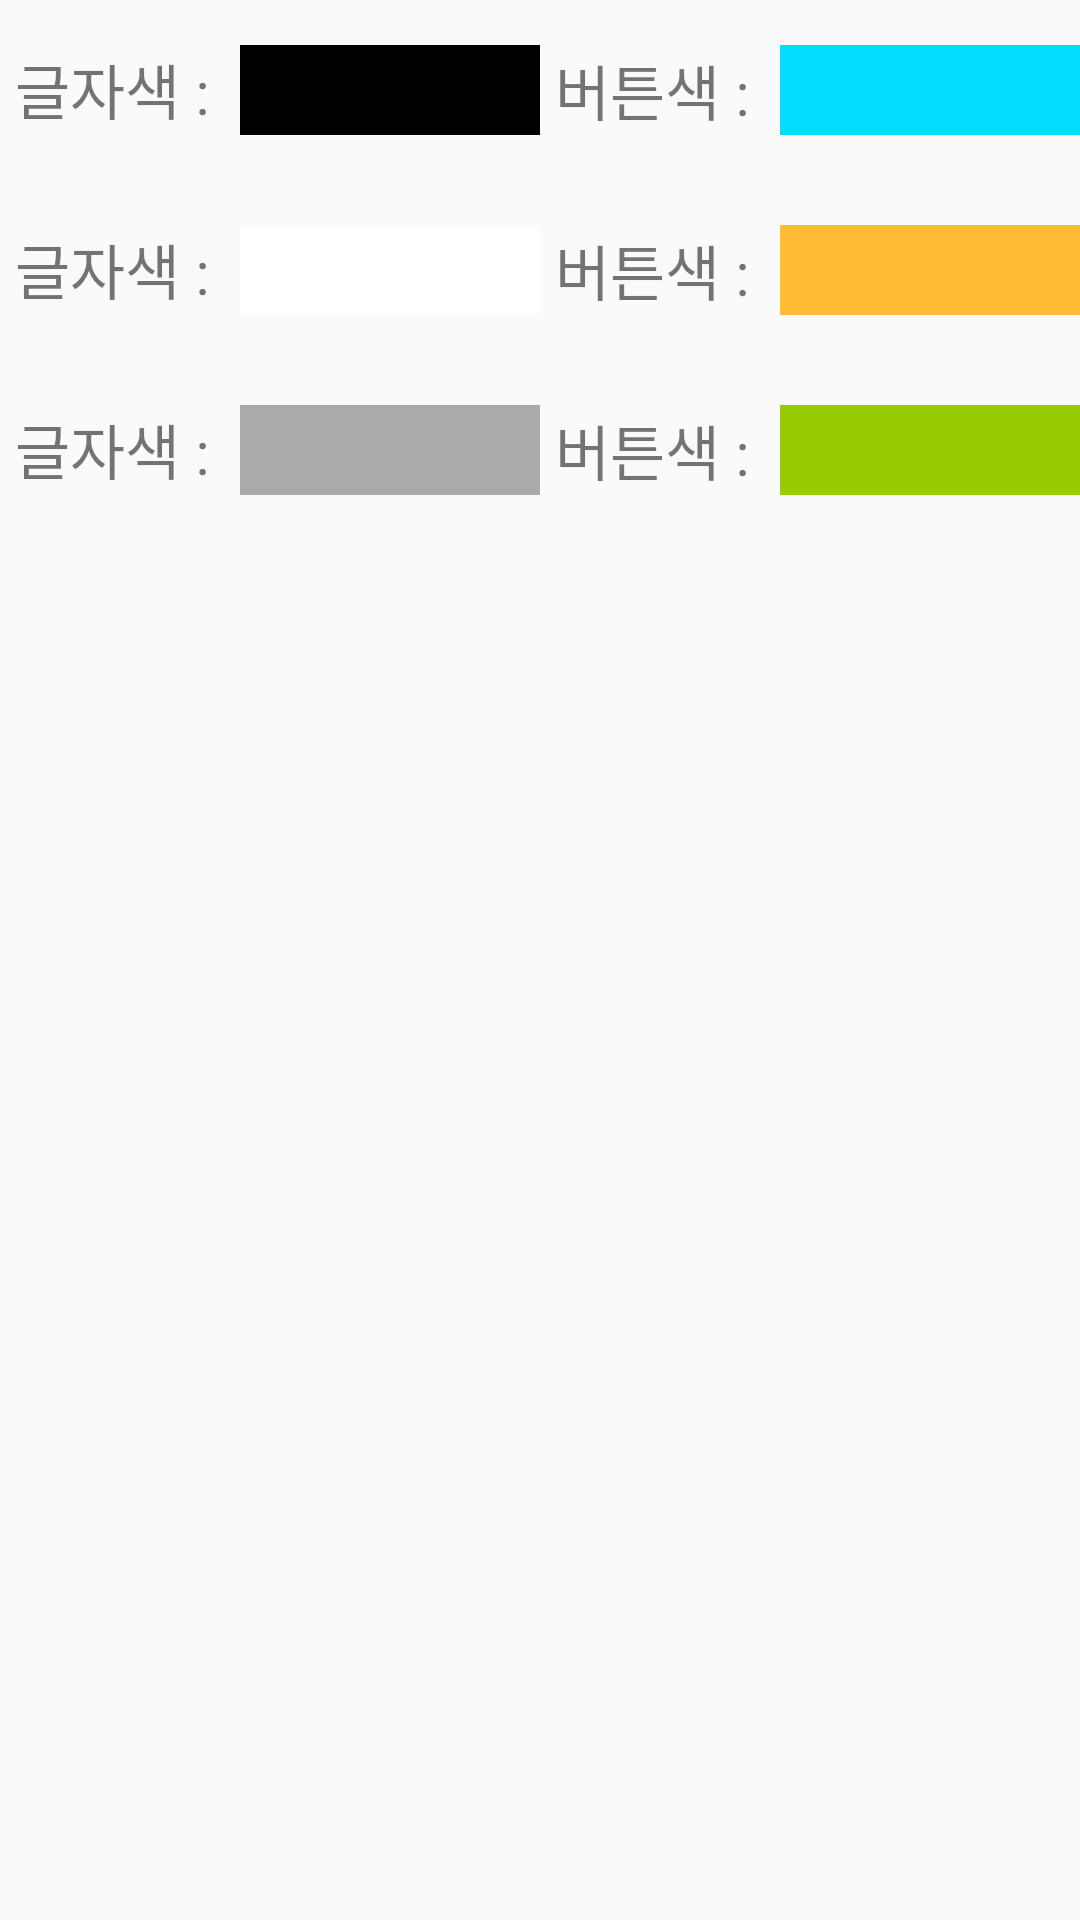

Produce the Android XML layout that renders to this screen, including the resource entries it uses.
<!-- AndroidManifest.xml: activity theme AppTheme.NoActionBar -->
<!-- res/layout/font_setting.xml -->
<?xml version="1.0" encoding="utf-8"?>
<LinearLayout xmlns:android="http://schemas.android.com/apk/res/android"
    android:layout_width="match_parent"
    android:layout_height="match_parent"
    android:orientation="vertical"
    >

    <LinearLayout
        android:orientation="horizontal"
        android:layout_width="match_parent"
        android:layout_height="60dp"
        android:id="@+id/FONT_SETTING1"

        >
        <TextView
            android:textAlignment="center"
            android:layout_gravity="center"
            android:text = "글자색 : "
            android:textSize = "20dp"
            android:layout_width="wrap_content"
            android:layout_height="30dp"
            android:layout_weight="1"
            />
        <ImageView
            android:layout_gravity="center"
            android:layout_width="90dp"
            android:layout_height="30dp"
            android:background = "@android:color/black"
            android:layout_weight="1"
            />
        <TextView
            android:textAlignment="center"
            android:layout_gravity="center"
            android:text = "버튼색 : "
            android:textSize="20dp"
            android:layout_width="wrap_content"
            android:layout_height="wrap_content"
            android:layout_weight="1"
            />
        <ImageView
            android:layout_gravity="center"
            android:layout_width="90dp"
            android:layout_height="30dp"
            android:background = "@android:color/holo_blue_bright"
            android:layout_weight="1"
            />

    </LinearLayout>
    <LinearLayout
        android:orientation="horizontal"
        android:layout_width="match_parent"
        android:layout_height="60dp">
        <TextView
            android:textAlignment="center"
            android:layout_gravity="center"
            android:text = "글자색 : "
            android:textSize = "20dp"
            android:layout_width="wrap_content"
            android:layout_height="30dp"
            android:layout_weight="1"
            />
        <ImageView
            android:layout_gravity="center"
            android:layout_width="90dp"
            android:layout_height="30dp"
            android:background = "@android:color/white"
            android:layout_weight="1"
            />
        <TextView
            android:textAlignment="center"
            android:layout_gravity="center"
            android:text = "버튼색 : "
            android:textSize="20dp"
            android:layout_width="wrap_content"
            android:layout_height="wrap_content"
            android:layout_weight="1"
            />
        <ImageView
            android:layout_gravity="center"
            android:layout_width="90dp"
            android:layout_height="30dp"
            android:background = "@android:color/holo_orange_light"
            android:layout_weight="1"
            />

    </LinearLayout>
    <LinearLayout
        android:orientation="horizontal"
        android:layout_width="match_parent"
        android:layout_height="60dp"

        >
        <TextView

            android:textAlignment="center"
            android:layout_gravity="center"
            android:text = "글자색 : "
            android:textSize = "20dp"
            android:layout_width="wrap_content"
            android:layout_height="30dp"
            android:layout_weight="1"
            />
        <ImageView
            android:layout_gravity="center"
            android:layout_width="90dp"
            android:layout_height="30dp"
            android:background = "@android:color/darker_gray"
            android:layout_weight="1"
            />
        <TextView
            android:textAlignment="center"
            android:layout_gravity="center"
            android:text = "버튼색 : "
            android:textSize="20dp"
            android:layout_width="wrap_content"
            android:layout_height="wrap_content"
            android:layout_weight="1"
            />
        <ImageView
            android:layout_gravity="center"
            android:layout_width="90dp"
            android:layout_height="30dp"
            android:background = "@android:color/holo_green_light"
            android:layout_weight="1"
            />

    </LinearLayout>




</LinearLayout>
<!-- resources referenced by this layout -->
<resources>
  <style name="AppTheme.NoActionBar">
          <item name="windowActionBar">false</item>
          <item name="windowNoTitle">true</item>
      </style>
</resources>
